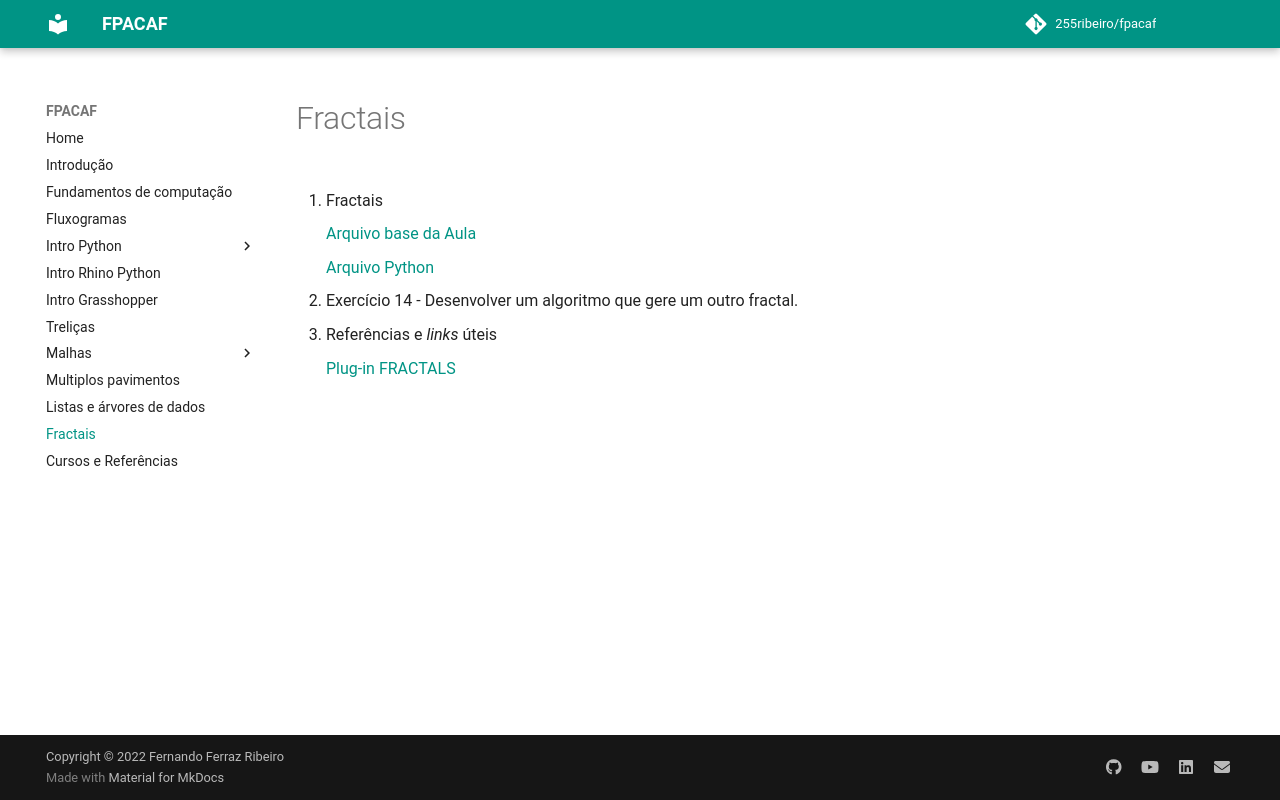

repository: 255ribeiro/FPACAF · page: topics/13_fractals/fractais.html · generator: mkdocs

# Fractais


1. Fractais

    [Arquivo base da Aula](./Sierpinski3Dbase.gh)

    [Arquivo Python](./Sierpinski3D.py)

1. Exercício 14 - Desenvolver um algoritmo que gere um outro fractal.

1. Referências e *links* úteis

    [Plug-in FRACTALS](https://www.food4rhino.com/app/fractals)
